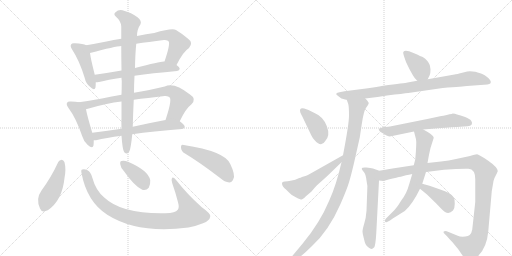
t = 0.00 s
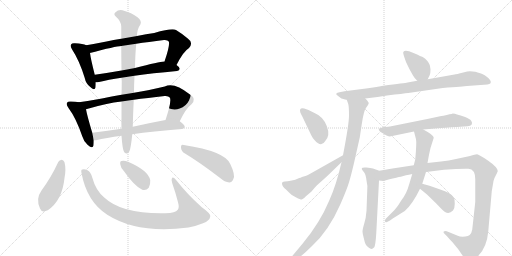
t = 3.20 s
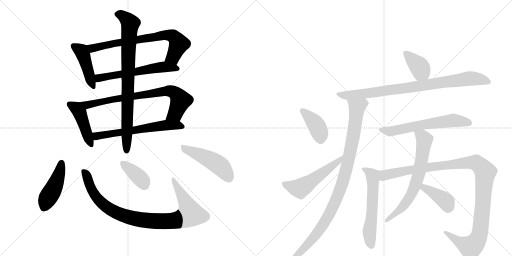
t = 6.39 s
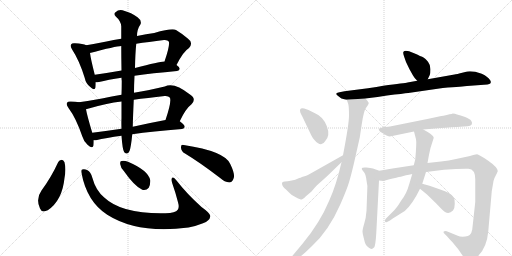
t = 9.59 s
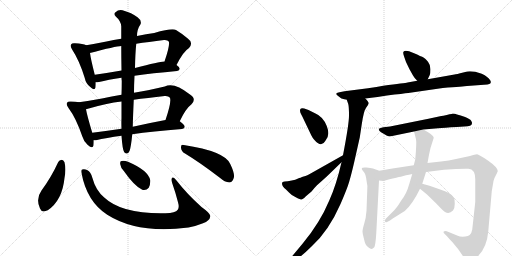
t = 12.79 s
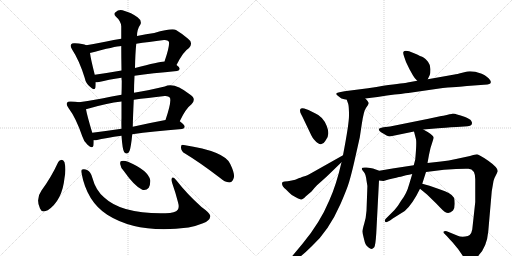
t = 15.99 s

The animated SVG that drew these frames (rendered in a browser with its animation timeline set to each time). Animation: 21 CSS @keyframes rules; one cycle of 15.99 s.

<svg version="1.1" viewBox="0 0 2048 1024" xmlns="http://www.w3.org/2000/svg">
  <g stroke="lightgray" stroke-dasharray="1,1" stroke-width="1" transform="scale(4, 4)">
    <line x1="0" y1="0" x2="256" y2="256"></line>
    <line x1="256" y1="0" x2="0" y2="256"></line>
    <line x1="128" y1="0" x2="128" y2="256"></line>
    <line x1="0" y1="128" x2="256" y2="128"></line>
    <line x1="256" y1="0" x2="512" y2="256"></line>
    <line x1="512" y1="0" x2="256" y2="256"></line>
    <line x1="384" y1="0" x2="384" y2="256"></line>
    <line x1="256" y1="128" x2="512" y2="128"></line>
  </g>
<g transform="scale(1, -1) translate(0, -850)">
   <style type="text/css">
    @keyframes keyframes0 {
      from {
       stroke: black;
       stroke-dashoffset: 440;
       stroke-width: 128;
       }
       59% {
       animation-timing-function: step-end;
       stroke: black;
       stroke-dashoffset: 0;
       stroke-width: 128;
       }
       to {
       stroke: black;
       stroke-width: 1024;
       }
       }
       #make-me-a-hanzi-animation-0 {
         animation: keyframes0 0.608073s both;
         animation-delay: 0.000000s;
         animation-timing-function: linear;
       }
    @keyframes keyframes1 {
      from {
       stroke: black;
       stroke-dashoffset: 725;
       stroke-width: 128;
       }
       70% {
       animation-timing-function: step-end;
       stroke: black;
       stroke-dashoffset: 0;
       stroke-width: 128;
       }
       to {
       stroke: black;
       stroke-width: 1024;
       }
       }
       #make-me-a-hanzi-animation-1 {
         animation: keyframes1 0.840007s both;
         animation-delay: 0.608073s;
         animation-timing-function: linear;
       }
    @keyframes keyframes2 {
      from {
       stroke: black;
       stroke-dashoffset: 585;
       stroke-width: 128;
       }
       66% {
       animation-timing-function: step-end;
       stroke: black;
       stroke-dashoffset: 0;
       stroke-width: 128;
       }
       to {
       stroke: black;
       stroke-width: 1024;
       }
       }
       #make-me-a-hanzi-animation-2 {
         animation: keyframes2 0.726074s both;
         animation-delay: 1.448079s;
         animation-timing-function: linear;
       }
    @keyframes keyframes3 {
      from {
       stroke: black;
       stroke-dashoffset: 441;
       stroke-width: 128;
       }
       59% {
       animation-timing-function: step-end;
       stroke: black;
       stroke-dashoffset: 0;
       stroke-width: 128;
       }
       to {
       stroke: black;
       stroke-width: 1024;
       }
       }
       #make-me-a-hanzi-animation-3 {
         animation: keyframes3 0.608887s both;
         animation-delay: 2.174154s;
         animation-timing-function: linear;
       }
    @keyframes keyframes4 {
      from {
       stroke: black;
       stroke-dashoffset: 769;
       stroke-width: 128;
       }
       71% {
       animation-timing-function: step-end;
       stroke: black;
       stroke-dashoffset: 0;
       stroke-width: 128;
       }
       to {
       stroke: black;
       stroke-width: 1024;
       }
       }
       #make-me-a-hanzi-animation-4 {
         animation: keyframes4 0.875814s both;
         animation-delay: 2.783040s;
         animation-timing-function: linear;
       }
    @keyframes keyframes5 {
      from {
       stroke: black;
       stroke-dashoffset: 613;
       stroke-width: 128;
       }
       67% {
       animation-timing-function: step-end;
       stroke: black;
       stroke-dashoffset: 0;
       stroke-width: 128;
       }
       to {
       stroke: black;
       stroke-width: 1024;
       }
       }
       #make-me-a-hanzi-animation-5 {
         animation: keyframes5 0.748861s both;
         animation-delay: 3.658854s;
         animation-timing-function: linear;
       }
    @keyframes keyframes6 {
      from {
       stroke: black;
       stroke-dashoffset: 832;
       stroke-width: 128;
       }
       73% {
       animation-timing-function: step-end;
       stroke: black;
       stroke-dashoffset: 0;
       stroke-width: 128;
       }
       to {
       stroke: black;
       stroke-width: 1024;
       }
       }
       #make-me-a-hanzi-animation-6 {
         animation: keyframes6 0.927083s both;
         animation-delay: 4.407715s;
         animation-timing-function: linear;
       }
    @keyframes keyframes7 {
      from {
       stroke: black;
       stroke-dashoffset: 446;
       stroke-width: 128;
       }
       59% {
       animation-timing-function: step-end;
       stroke: black;
       stroke-dashoffset: 0;
       stroke-width: 128;
       }
       to {
       stroke: black;
       stroke-width: 1024;
       }
       }
       #make-me-a-hanzi-animation-7 {
         animation: keyframes7 0.612956s both;
         animation-delay: 5.334798s;
         animation-timing-function: linear;
       }
    @keyframes keyframes8 {
      from {
       stroke: black;
       stroke-dashoffset: 931;
       stroke-width: 128;
       }
       75% {
       animation-timing-function: step-end;
       stroke: black;
       stroke-dashoffset: 0;
       stroke-width: 128;
       }
       to {
       stroke: black;
       stroke-width: 1024;
       }
       }
       #make-me-a-hanzi-animation-8 {
         animation: keyframes8 1.007650s both;
         animation-delay: 5.947754s;
         animation-timing-function: linear;
       }
    @keyframes keyframes9 {
      from {
       stroke: black;
       stroke-dashoffset: 374;
       stroke-width: 128;
       }
       55% {
       animation-timing-function: step-end;
       stroke: black;
       stroke-dashoffset: 0;
       stroke-width: 128;
       }
       to {
       stroke: black;
       stroke-width: 1024;
       }
       }
       #make-me-a-hanzi-animation-9 {
         animation: keyframes9 0.554362s both;
         animation-delay: 6.955404s;
         animation-timing-function: linear;
       }
    @keyframes keyframes10 {
      from {
       stroke: black;
       stroke-dashoffset: 475;
       stroke-width: 128;
       }
       61% {
       animation-timing-function: step-end;
       stroke: black;
       stroke-dashoffset: 0;
       stroke-width: 128;
       }
       to {
       stroke: black;
       stroke-width: 1024;
       }
       }
       #make-me-a-hanzi-animation-10 {
         animation: keyframes10 0.636556s both;
         animation-delay: 7.509766s;
         animation-timing-function: linear;
       }
    @keyframes keyframes11 {
      from {
       stroke: black;
       stroke-dashoffset: 384;
       stroke-width: 128;
       }
       56% {
       animation-timing-function: step-end;
       stroke: black;
       stroke-dashoffset: 0;
       stroke-width: 128;
       }
       to {
       stroke: black;
       stroke-width: 1024;
       }
       }
       #make-me-a-hanzi-animation-11 {
         animation: keyframes11 0.562500s both;
         animation-delay: 8.146322s;
         animation-timing-function: linear;
       }
    @keyframes keyframes12 {
      from {
       stroke: black;
       stroke-dashoffset: 864;
       stroke-width: 128;
       }
       74% {
       animation-timing-function: step-end;
       stroke: black;
       stroke-dashoffset: 0;
       stroke-width: 128;
       }
       to {
       stroke: black;
       stroke-width: 1024;
       }
       }
       #make-me-a-hanzi-animation-12 {
         animation: keyframes12 0.953125s both;
         animation-delay: 8.708822s;
         animation-timing-function: linear;
       }
    @keyframes keyframes13 {
      from {
       stroke: black;
       stroke-dashoffset: 989;
       stroke-width: 128;
       }
       76% {
       animation-timing-function: step-end;
       stroke: black;
       stroke-dashoffset: 0;
       stroke-width: 128;
       }
       to {
       stroke: black;
       stroke-width: 1024;
       }
       }
       #make-me-a-hanzi-animation-13 {
         animation: keyframes13 1.054850s both;
         animation-delay: 9.661947s;
         animation-timing-function: linear;
       }
    @keyframes keyframes14 {
      from {
       stroke: black;
       stroke-dashoffset: 398;
       stroke-width: 128;
       }
       56% {
       animation-timing-function: step-end;
       stroke: black;
       stroke-dashoffset: 0;
       stroke-width: 128;
       }
       to {
       stroke: black;
       stroke-width: 1024;
       }
       }
       #make-me-a-hanzi-animation-14 {
         animation: keyframes14 0.573893s both;
         animation-delay: 10.716797s;
         animation-timing-function: linear;
       }
    @keyframes keyframes15 {
      from {
       stroke: black;
       stroke-dashoffset: 530;
       stroke-width: 128;
       }
       63% {
       animation-timing-function: step-end;
       stroke: black;
       stroke-dashoffset: 0;
       stroke-width: 128;
       }
       to {
       stroke: black;
       stroke-width: 1024;
       }
       }
       #make-me-a-hanzi-animation-15 {
         animation: keyframes15 0.681315s both;
         animation-delay: 11.290690s;
         animation-timing-function: linear;
       }
    @keyframes keyframes16 {
      from {
       stroke: black;
       stroke-dashoffset: 613;
       stroke-width: 128;
       }
       67% {
       animation-timing-function: step-end;
       stroke: black;
       stroke-dashoffset: 0;
       stroke-width: 128;
       }
       to {
       stroke: black;
       stroke-width: 1024;
       }
       }
       #make-me-a-hanzi-animation-16 {
         animation: keyframes16 0.748861s both;
         animation-delay: 11.972005s;
         animation-timing-function: linear;
       }
    @keyframes keyframes17 {
      from {
       stroke: black;
       stroke-dashoffset: 584;
       stroke-width: 128;
       }
       66% {
       animation-timing-function: step-end;
       stroke: black;
       stroke-dashoffset: 0;
       stroke-width: 128;
       }
       to {
       stroke: black;
       stroke-width: 1024;
       }
       }
       #make-me-a-hanzi-animation-17 {
         animation: keyframes17 0.725260s both;
         animation-delay: 12.720866s;
         animation-timing-function: linear;
       }
    @keyframes keyframes18 {
      from {
       stroke: black;
       stroke-dashoffset: 1133;
       stroke-width: 128;
       }
       79% {
       animation-timing-function: step-end;
       stroke: black;
       stroke-dashoffset: 0;
       stroke-width: 128;
       }
       to {
       stroke: black;
       stroke-width: 1024;
       }
       }
       #make-me-a-hanzi-animation-18 {
         animation: keyframes18 1.172038s both;
         animation-delay: 13.446126s;
         animation-timing-function: linear;
       }
    @keyframes keyframes19 {
      from {
       stroke: black;
       stroke-dashoffset: 673;
       stroke-width: 128;
       }
       69% {
       animation-timing-function: step-end;
       stroke: black;
       stroke-dashoffset: 0;
       stroke-width: 128;
       }
       to {
       stroke: black;
       stroke-width: 1024;
       }
       }
       #make-me-a-hanzi-animation-19 {
         animation: keyframes19 0.797689s both;
         animation-delay: 14.618164s;
         animation-timing-function: linear;
       }
    @keyframes keyframes20 {
      from {
       stroke: black;
       stroke-dashoffset: 393;
       stroke-width: 128;
       }
       56% {
       animation-timing-function: step-end;
       stroke: black;
       stroke-dashoffset: 0;
       stroke-width: 128;
       }
       to {
       stroke: black;
       stroke-width: 1024;
       }
       }
       #make-me-a-hanzi-animation-20 {
         animation: keyframes20 0.569824s both;
         animation-delay: 15.415853s;
         animation-timing-function: linear;
       }
</style>
<path d="M 345 669 Q 333 675 300 677 Q 287 678 285 673 Q 279 666 289 651 Q 317 609 339 538 Q 343 517 359 504 Q 378 485 382 500 Q 383 509 383 521 L 379 551 Q 363 614 360 638 C 356 665 356 665 345 669 Z" fill="lightgray"></path> 
<path d="M 706 590 Q 733 644 756 658 Q 775 679 751 696 Q 729 715 704 730 Q 689 739 617 718 Q 586 715 548 706 L 485 695 Q 454 691 426 684 Q 381 675 345 669 C 315 664 331 630 360 638 Q 462 665 485 666 L 545 675 Q 593 682 656 690 Q 671 691 675 684 Q 681 671 658 604 C 649 576 692 563 706 590 Z" fill="lightgray"></path> 
<path d="M 538 547 Q 608 557 708 566 Q 718 567 719 575 Q 719 581 706 590 L 658 604 Q 649 607 540 578 L 486 568 Q 429 558 379 551 C 349 547 353 519 383 521 Q 389 521 396 522 Q 432 531 486 539 L 538 547 Z" fill="lightgray"></path> 
<path d="M 316 441 Q 303 444 284 444 Q 271 445 269 440 Q 263 433 274 418 Q 304 378 329 305 Q 335 284 350 271 Q 371 252 374 268 Q 375 277 375 289 L 369 319 Q 348 389 344 413 C 340 436 340 436 316 441 Z" fill="lightgray"></path> 
<path d="M 719 365 Q 743 416 766 433 Q 787 455 760 472 Q 696 523 659 504 Q 631 497 592 489 Q 564 485 536 479 L 486 471 Q 447 465 408 456 Q 359 447 316 441 C 286 437 315 405 344 413 Q 428 438 486 444 L 535 451 Q 589 458 659 466 Q 674 467 679 460 Q 688 448 662 370 C 653 341 706 338 719 365 Z" fill="lightgray"></path> 
<path d="M 529 313 Q 610 325 728 334 Q 738 335 739 343 Q 739 350 719 365 C 703 378 691 376 662 370 Q 592 357 531 343 L 486 335 Q 425 326 369 319 C 339 315 345 287 375 289 Q 379 289 384 289 Q 424 299 486 307 L 529 313 Z" fill="lightgray"></path> 
<path d="M 486 307 Q 490 250 497 241 Q 510 228 518 246 Q 524 261 529 313 L 531 343 Q 532 386 535 451 L 536 479 Q 536 510 538 547 L 540 578 Q 541 636 545 675 L 548 706 Q 548 733 562 753 Q 568 768 550 781 Q 528 799 490 809 Q 474 813 462 801 Q 452 794 464 783 Q 483 767 485 745 Q 485 724 485 695 L 485 666 Q 485 624 486 568 L 486 539 Q 486 533 487 526 Q 487 498 486 471 L 486 444 Q 486 404 486 377 Q 485 358 486 335 L 486 307 Z" fill="lightgray"></path> 
<path d="M 233 202 Q 205 141 166 88 Q 142 55 160 16 Q 167 -3 191 9 Q 249 48 258 138 Q 265 174 258 201 Q 254 210 247 211 Q 237 210 233 202 Z" fill="lightgray"></path> 
<path d="M 326 158 Q 347 44 429 -9 Q 552 -87 754 -60 Q 785 -54 812 -43 Q 839 -33 841 -16 Q 845 -6 806 22 Q 748 74 706 128 Q 693 146 688 138 Q 684 132 689 117 Q 702 80 712 41 Q 718 20 711 11 Q 702 -2 662 -3 Q 488 -7 417 60 Q 383 88 369 140 Q 362 164 350 169 Q 337 176 329 172 Q 323 171 326 158 Z" fill="lightgray"></path> 
<path d="M 496 165 Q 538 105 569 91 Q 585 87 595 99 Q 602 112 601 129 Q 594 168 512 203 Q 496 209 486 206 Q 479 205 481 193 Q 482 180 496 165 Z" fill="lightgray"></path> 
<path d="M 740 236 Q 801 199 878 140 Q 900 121 917 120 Q 927 120 933 133 Q 943 149 921 194 Q 900 245 735 270 Q 723 274 724 259 Q 725 244 740 236 Z" fill="lightgray"></path> 
<path d="M 1711 533 L 1719 550 Q 1722 556 1722 573 Q 1722 590 1712 603 Q 1701 616 1694 620 Q 1686 624 1654 638 Q 1621 652 1614 643 Q 1611 640 1616 625 L 1624 602 L 1638 573 L 1652 548 Q 1656 540 1669 527 C 1690 506 1698 506 1711 533 Z" fill="lightgray"></path> 
<path d="M 1461 456 L 1510 462 L 1548 468 Q 1615 476 1633 478 L 1771 498 Q 1857 505 1868 506 L 1936 511 Q 1953 512 1957 514 Q 1962 515 1963 520 Q 1964 525 1960 530 Q 1953 542 1927 555 Q 1890 568 1869 564 L 1853 560 Q 1825 553 1818 552 L 1711 533 L 1669 527 L 1630 520 Q 1621 518 1533 507 Q 1509 502 1472 497 L 1378 485 L 1358 481 Q 1348 480 1345.5 476.5 Q 1343 473 1350 468.5 Q 1357 464 1361.5 459.5 Q 1366 455 1370 455 L 1380 452 Q 1386 451 1387 451 L 1461 456 Z" fill="lightgray"></path> 
<path d="M 1387 451 L 1393 434 Q 1396 422 1396 388 Q 1396 354 1372 229 L 1366 201 Q 1345 109 1317 48 Q 1280 -41 1210 -125 L 1160 -185 Q 1152 -197 1157 -202 Q 1161 -206 1170 -198 L 1190 -185 Q 1214 -168 1248 -134 Q 1315 -73 1362 34 Q 1389 96 1397 124 Q 1405 151 1416 198 L 1439 300 L 1447 353 Q 1455 408 1465 420 Q 1474 431 1475 437 Q 1475 442 1461 456 C 1444 480 1378 480 1387 451 Z" fill="lightgray"></path> 
<path d="M 1217 416 Q 1209 419 1204 416 Q 1200 415 1200 408 Q 1200 401 1204 394 Q 1208 387 1214 374 L 1245 309 Q 1251 297 1256 292 Q 1285 257 1301 286 Q 1322 308 1307 346 Q 1292 384 1260 397 L 1234 410 L 1217 416 Z" fill="lightgray"></path> 
<path d="M 1372 229 L 1246 158 Q 1229 148 1222 146 Q 1214 144 1208 142 Q 1202 139 1197 138 Q 1192 136 1188 134 Q 1184 132 1167 128 Q 1149 124 1139 124 Q 1128 124 1128 116 Q 1128 104 1144 92 Q 1146 91 1156 80 Q 1166 68 1185 60 Q 1203 51 1207 52 Q 1217 57 1220 61 Q 1222 64 1226 67 L 1246 84 Q 1258 99 1268 109 L 1306 143 L 1366 201 C 1388 222 1398 244 1372 229 Z" fill="lightgray"></path> 
<path d="M 1693 332 L 1752 337 Q 1776 339 1827 342 L 1857 344 Q 1888 344 1888 357 Q 1889 361 1884.5 367.5 Q 1880 374 1860.5 382 Q 1841 390 1828 392 Q 1820 396 1811 396 Q 1808 394 1798 393 L 1787 390 Q 1771 386 1765 386 L 1714 375 L 1560 344 L 1534 341 Q 1515 338 1515 333 Q 1515 328 1524 321 Q 1551 304 1559 304 L 1656 324 L 1693 332 Z" fill="lightgray"></path> 
<path d="M 1517 167 L 1492 176 Q 1483 178 1466 180 Q 1449 181 1448 178 Q 1446 174 1448 172 Q 1449 169 1456 161 Q 1463 153 1466 128 Q 1471 107 1469 89 L 1466 7 Q 1464 -22 1457 -44 Q 1450 -67 1450 -76 Q 1450 -84 1455 -102 Q 1459 -120 1462 -126 Q 1464 -132 1473 -139 Q 1481 -146 1486 -146 Q 1491 -146 1497 -139 Q 1502 -131 1505 -84 L 1516 128 C 1518 158 1518 167 1517 167 Z" fill="lightgray"></path> 
<path d="M 1889 -68 Q 1884 -96 1861 -96 Q 1842 -98 1831 -93 L 1787 -75 Q 1779 -72 1775 -76 Q 1773 -80 1777 -84 L 1787 -94 Q 1801 -110 1810 -119 L 1833 -147 L 1857 -182 Q 1864 -196 1871 -196 Q 1879 -198 1890 -192 Q 1946 -157 1953 -76 L 1967 85 L 1974 126 Q 1976 136 1984 150 Q 1991 164 1991 166 Q 1991 180 1953 207 Q 1915 233 1908 233 Q 1901 233 1880 226 L 1824 214 Q 1796 208 1764 204 L 1710 198 L 1655 189 L 1583 178 Q 1580 178 1576 177 L 1517 167 C 1487 162 1486 127 1516 128 L 1534 126 L 1554 132 Q 1591 141 1603 143 L 1624 149 Q 1630 150 1636 151 L 1649 154 L 1704 162 L 1776 171 L 1824 174 Q 1862 176 1874 175 Q 1901 173 1901 133 L 1901 42 L 1889 -68 Z" fill="lightgray"></path> 
<path d="M 1710 198 L 1716 231 L 1722 258 L 1735 299 Q 1735 310 1693 332 C 1667 346 1649 353 1656 324 L 1664 293 Q 1667 280 1661 212 L 1655 189 L 1649 154 L 1637 114 Q 1627 76 1605 48 Q 1593 27 1578 10 L 1544 -24 Q 1538 -30 1540 -35 Q 1541 -41 1548 -38 L 1560 -32 L 1571 -24 L 1619 6 Q 1650 33 1680 95 L 1689 115 L 1704 162 L 1710 198 Z" fill="lightgray"></path> 
<path d="M 1680 95 L 1708 72 L 1746 35 Q 1775 4 1780 2 Q 1797 -8 1812 8 Q 1819 17 1819 35 Q 1819 52 1816 59 Q 1807 78 1758 93 L 1718 107 L 1689 115 C 1660 123 1657 114 1680 95 Z" fill="lightgray"></path> 
      <clipPath id="make-me-a-hanzi-clip-0">
      <path d="M 345 669 Q 333 675 300 677 Q 287 678 285 673 Q 279 666 289 651 Q 317 609 339 538 Q 343 517 359 504 Q 378 485 382 500 Q 383 509 383 521 L 379 551 Q 363 614 360 638 C 356 665 356 665 345 669 Z" fill="lightgray"></path>
      </clipPath>
      <path clip-path="url(#make-me-a-hanzi-clip-0)" d="M 295 666 L 328 641 L 371 505 " fill="none" id="make-me-a-hanzi-animation-0" stroke-dasharray="312 624" stroke-linecap="round"></path>

      <clipPath id="make-me-a-hanzi-clip-1">
      <path d="M 706 590 Q 733 644 756 658 Q 775 679 751 696 Q 729 715 704 730 Q 689 739 617 718 Q 586 715 548 706 L 485 695 Q 454 691 426 684 Q 381 675 345 669 C 315 664 331 630 360 638 Q 462 665 485 666 L 545 675 Q 593 682 656 690 Q 671 691 675 684 Q 681 671 658 604 C 649 576 692 563 706 590 Z" fill="lightgray"></path>
      </clipPath>
      <path clip-path="url(#make-me-a-hanzi-clip-1)" d="M 352 666 L 370 656 L 653 710 L 683 708 L 705 693 L 714 672 L 692 623 L 667 613 " fill="none" id="make-me-a-hanzi-animation-1" stroke-dasharray="597 1194" stroke-linecap="round"></path>

      <clipPath id="make-me-a-hanzi-clip-2">
      <path d="M 538 547 Q 608 557 708 566 Q 718 567 719 575 Q 719 581 706 590 L 658 604 Q 649 607 540 578 L 486 568 Q 429 558 379 551 C 349 547 353 519 383 521 Q 389 521 396 522 Q 432 531 486 539 L 538 547 Z" fill="lightgray"></path>
      </clipPath>
      <path clip-path="url(#make-me-a-hanzi-clip-2)" d="M 389 529 L 403 540 L 602 576 L 653 583 L 710 575 " fill="none" id="make-me-a-hanzi-animation-2" stroke-dasharray="457 914" stroke-linecap="round"></path>

      <clipPath id="make-me-a-hanzi-clip-3">
      <path d="M 316 441 Q 303 444 284 444 Q 271 445 269 440 Q 263 433 274 418 Q 304 378 329 305 Q 335 284 350 271 Q 371 252 374 268 Q 375 277 375 289 L 369 319 Q 348 389 344 413 C 340 436 340 436 316 441 Z" fill="lightgray"></path>
      </clipPath>
      <path clip-path="url(#make-me-a-hanzi-clip-3)" d="M 279 433 L 318 400 L 362 273 " fill="none" id="make-me-a-hanzi-animation-3" stroke-dasharray="313 626" stroke-linecap="round"></path>

      <clipPath id="make-me-a-hanzi-clip-4">
      <path d="M 719 365 Q 743 416 766 433 Q 787 455 760 472 Q 696 523 659 504 Q 631 497 592 489 Q 564 485 536 479 L 486 471 Q 447 465 408 456 Q 359 447 316 441 C 286 437 315 405 344 413 Q 428 438 486 444 L 535 451 Q 589 458 659 466 Q 674 467 679 460 Q 688 448 662 370 C 653 341 706 338 719 365 Z" fill="lightgray"></path>
      </clipPath>
      <path clip-path="url(#make-me-a-hanzi-clip-4)" d="M 324 439 L 349 430 L 449 453 L 678 487 L 706 473 L 723 449 L 705 403 L 685 385 L 670 381 " fill="none" id="make-me-a-hanzi-animation-4" stroke-dasharray="641 1282" stroke-linecap="round"></path>

      <clipPath id="make-me-a-hanzi-clip-5">
      <path d="M 529 313 Q 610 325 728 334 Q 738 335 739 343 Q 739 350 719 365 C 703 378 691 376 662 370 Q 592 357 531 343 L 486 335 Q 425 326 369 319 C 339 315 345 287 375 289 Q 379 289 384 289 Q 424 299 486 307 L 529 313 Z" fill="lightgray"></path>
      </clipPath>
      <path clip-path="url(#make-me-a-hanzi-clip-5)" d="M 377 313 L 399 307 L 658 349 L 710 350 L 729 344 " fill="none" id="make-me-a-hanzi-animation-5" stroke-dasharray="485 970" stroke-linecap="round"></path>

      <clipPath id="make-me-a-hanzi-clip-6">
      <path d="M 486 307 Q 490 250 497 241 Q 510 228 518 246 Q 524 261 529 313 L 531 343 Q 532 386 535 451 L 536 479 Q 536 510 538 547 L 540 578 Q 541 636 545 675 L 548 706 Q 548 733 562 753 Q 568 768 550 781 Q 528 799 490 809 Q 474 813 462 801 Q 452 794 464 783 Q 483 767 485 745 Q 485 724 485 695 L 485 666 Q 485 624 486 568 L 486 539 Q 486 533 487 526 Q 487 498 486 471 L 486 444 Q 486 404 486 377 Q 485 358 486 335 L 486 307 Z" fill="lightgray"></path>
      </clipPath>
      <path clip-path="url(#make-me-a-hanzi-clip-6)" d="M 468 793 L 491 787 L 521 756 L 514 660 L 507 247 " fill="none" id="make-me-a-hanzi-animation-6" stroke-dasharray="704 1408" stroke-linecap="round"></path>

      <clipPath id="make-me-a-hanzi-clip-7">
      <path d="M 233 202 Q 205 141 166 88 Q 142 55 160 16 Q 167 -3 191 9 Q 249 48 258 138 Q 265 174 258 201 Q 254 210 247 211 Q 237 210 233 202 Z" fill="lightgray"></path>
      </clipPath>
      <path clip-path="url(#make-me-a-hanzi-clip-7)" d="M 246 199 L 230 133 L 178 23 " fill="none" id="make-me-a-hanzi-animation-7" stroke-dasharray="318 636" stroke-linecap="round"></path>

      <clipPath id="make-me-a-hanzi-clip-8">
      <path d="M 326 158 Q 347 44 429 -9 Q 552 -87 754 -60 Q 785 -54 812 -43 Q 839 -33 841 -16 Q 845 -6 806 22 Q 748 74 706 128 Q 693 146 688 138 Q 684 132 689 117 Q 702 80 712 41 Q 718 20 711 11 Q 702 -2 662 -3 Q 488 -7 417 60 Q 383 88 369 140 Q 362 164 350 169 Q 337 176 329 172 Q 323 171 326 158 Z" fill="lightgray"></path>
      </clipPath>
      <path clip-path="url(#make-me-a-hanzi-clip-8)" d="M 335 163 L 379 70 L 436 15 L 508 -17 L 622 -35 L 705 -32 L 760 -6 L 752 22 L 693 133 " fill="none" id="make-me-a-hanzi-animation-8" stroke-dasharray="803 1606" stroke-linecap="round"></path>

      <clipPath id="make-me-a-hanzi-clip-9">
      <path d="M 496 165 Q 538 105 569 91 Q 585 87 595 99 Q 602 112 601 129 Q 594 168 512 203 Q 496 209 486 206 Q 479 205 481 193 Q 482 180 496 165 Z" fill="lightgray"></path>
      </clipPath>
      <path clip-path="url(#make-me-a-hanzi-clip-9)" d="M 492 196 L 550 147 L 576 114 " fill="none" id="make-me-a-hanzi-animation-9" stroke-dasharray="246 492" stroke-linecap="round"></path>

      <clipPath id="make-me-a-hanzi-clip-10">
      <path d="M 740 236 Q 801 199 878 140 Q 900 121 917 120 Q 927 120 933 133 Q 943 149 921 194 Q 900 245 735 270 Q 723 274 724 259 Q 725 244 740 236 Z" fill="lightgray"></path>
      </clipPath>
      <path clip-path="url(#make-me-a-hanzi-clip-10)" d="M 738 256 L 870 194 L 886 181 L 916 138 " fill="none" id="make-me-a-hanzi-animation-10" stroke-dasharray="347 694" stroke-linecap="round"></path>

      <clipPath id="make-me-a-hanzi-clip-11">
      <path d="M 1711 533 L 1719 550 Q 1722 556 1722 573 Q 1722 590 1712 603 Q 1701 616 1694 620 Q 1686 624 1654 638 Q 1621 652 1614 643 Q 1611 640 1616 625 L 1624 602 L 1638 573 L 1652 548 Q 1656 540 1669 527 C 1690 506 1698 506 1711 533 Z" fill="lightgray"></path>
      </clipPath>
      <path clip-path="url(#make-me-a-hanzi-clip-11)" d="M 1620 639 L 1678 582 L 1703 542 " fill="none" id="make-me-a-hanzi-animation-11" stroke-dasharray="256 512" stroke-linecap="round"></path>

      <clipPath id="make-me-a-hanzi-clip-12">
      <path d="M 1461 456 L 1510 462 L 1548 468 Q 1615 476 1633 478 L 1771 498 Q 1857 505 1868 506 L 1936 511 Q 1953 512 1957 514 Q 1962 515 1963 520 Q 1964 525 1960 530 Q 1953 542 1927 555 Q 1890 568 1869 564 L 1853 560 Q 1825 553 1818 552 L 1711 533 L 1669 527 L 1630 520 Q 1621 518 1533 507 Q 1509 502 1472 497 L 1378 485 L 1358 481 Q 1348 480 1345.5 476.5 Q 1343 473 1350 468.5 Q 1357 464 1361.5 459.5 Q 1366 455 1370 455 L 1380 452 Q 1386 451 1387 451 L 1461 456 Z" fill="lightgray"></path>
      </clipPath>
      <path clip-path="url(#make-me-a-hanzi-clip-12)" d="M 1353 475 L 1393 468 L 1477 477 L 1877 536 L 1924 533 L 1954 523 " fill="none" id="make-me-a-hanzi-animation-12" stroke-dasharray="736 1472" stroke-linecap="round"></path>

      <clipPath id="make-me-a-hanzi-clip-13">
      <path d="M 1387 451 L 1393 434 Q 1396 422 1396 388 Q 1396 354 1372 229 L 1366 201 Q 1345 109 1317 48 Q 1280 -41 1210 -125 L 1160 -185 Q 1152 -197 1157 -202 Q 1161 -206 1170 -198 L 1190 -185 Q 1214 -168 1248 -134 Q 1315 -73 1362 34 Q 1389 96 1397 124 Q 1405 151 1416 198 L 1439 300 L 1447 353 Q 1455 408 1465 420 Q 1474 431 1475 437 Q 1475 442 1461 456 C 1444 480 1378 480 1387 451 Z" fill="lightgray"></path>
      </clipPath>
      <path clip-path="url(#make-me-a-hanzi-clip-13)" d="M 1395 449 L 1426 423 L 1426 404 L 1409 284 L 1370 118 L 1338 35 L 1276 -74 L 1163 -197 " fill="none" id="make-me-a-hanzi-animation-13" stroke-dasharray="861 1722" stroke-linecap="round"></path>

      <clipPath id="make-me-a-hanzi-clip-14">
      <path d="M 1217 416 Q 1209 419 1204 416 Q 1200 415 1200 408 Q 1200 401 1204 394 Q 1208 387 1214 374 L 1245 309 Q 1251 297 1256 292 Q 1285 257 1301 286 Q 1322 308 1307 346 Q 1292 384 1260 397 L 1234 410 L 1217 416 Z" fill="lightgray"></path>
      </clipPath>
      <path clip-path="url(#make-me-a-hanzi-clip-14)" d="M 1211 408 L 1258 361 L 1272 338 L 1284 291 " fill="none" id="make-me-a-hanzi-animation-14" stroke-dasharray="270 540" stroke-linecap="round"></path>

      <clipPath id="make-me-a-hanzi-clip-15">
      <path d="M 1372 229 L 1246 158 Q 1229 148 1222 146 Q 1214 144 1208 142 Q 1202 139 1197 138 Q 1192 136 1188 134 Q 1184 132 1167 128 Q 1149 124 1139 124 Q 1128 124 1128 116 Q 1128 104 1144 92 Q 1146 91 1156 80 Q 1166 68 1185 60 Q 1203 51 1207 52 Q 1217 57 1220 61 Q 1222 64 1226 67 L 1246 84 Q 1258 99 1268 109 L 1306 143 L 1366 201 C 1388 222 1398 244 1372 229 Z" fill="lightgray"></path>
      </clipPath>
      <path clip-path="url(#make-me-a-hanzi-clip-15)" d="M 1139 113 L 1188 97 L 1206 100 L 1354 204 L 1367 223 " fill="none" id="make-me-a-hanzi-animation-15" stroke-dasharray="402 804" stroke-linecap="round"></path>

      <clipPath id="make-me-a-hanzi-clip-16">
      <path d="M 1693 332 L 1752 337 Q 1776 339 1827 342 L 1857 344 Q 1888 344 1888 357 Q 1889 361 1884.5 367.5 Q 1880 374 1860.5 382 Q 1841 390 1828 392 Q 1820 396 1811 396 Q 1808 394 1798 393 L 1787 390 Q 1771 386 1765 386 L 1714 375 L 1560 344 L 1534 341 Q 1515 338 1515 333 Q 1515 328 1524 321 Q 1551 304 1559 304 L 1656 324 L 1693 332 Z" fill="lightgray"></path>
      </clipPath>
      <path clip-path="url(#make-me-a-hanzi-clip-16)" d="M 1523 329 L 1560 324 L 1695 352 L 1811 368 L 1875 359 " fill="none" id="make-me-a-hanzi-animation-16" stroke-dasharray="485 970" stroke-linecap="round"></path>

      <clipPath id="make-me-a-hanzi-clip-17">
      <path d="M 1517 167 L 1492 176 Q 1483 178 1466 180 Q 1449 181 1448 178 Q 1446 174 1448 172 Q 1449 169 1456 161 Q 1463 153 1466 128 Q 1471 107 1469 89 L 1466 7 Q 1464 -22 1457 -44 Q 1450 -67 1450 -76 Q 1450 -84 1455 -102 Q 1459 -120 1462 -126 Q 1464 -132 1473 -139 Q 1481 -146 1486 -146 Q 1491 -146 1497 -139 Q 1502 -131 1505 -84 L 1516 128 C 1518 158 1518 167 1517 167 Z" fill="lightgray"></path>
      </clipPath>
      <path clip-path="url(#make-me-a-hanzi-clip-17)" d="M 1452 175 L 1490 148 L 1492 76 L 1478 -73 L 1485 -132 " fill="none" id="make-me-a-hanzi-animation-17" stroke-dasharray="456 912" stroke-linecap="round"></path>

      <clipPath id="make-me-a-hanzi-clip-18">
      <path d="M 1889 -68 Q 1884 -96 1861 -96 Q 1842 -98 1831 -93 L 1787 -75 Q 1779 -72 1775 -76 Q 1773 -80 1777 -84 L 1787 -94 Q 1801 -110 1810 -119 L 1833 -147 L 1857 -182 Q 1864 -196 1871 -196 Q 1879 -198 1890 -192 Q 1946 -157 1953 -76 L 1967 85 L 1974 126 Q 1976 136 1984 150 Q 1991 164 1991 166 Q 1991 180 1953 207 Q 1915 233 1908 233 Q 1901 233 1880 226 L 1824 214 Q 1796 208 1764 204 L 1710 198 L 1655 189 L 1583 178 Q 1580 178 1576 177 L 1517 167 C 1487 162 1486 127 1516 128 L 1534 126 L 1554 132 Q 1591 141 1603 143 L 1624 149 Q 1630 150 1636 151 L 1649 154 L 1704 162 L 1776 171 L 1824 174 Q 1862 176 1874 175 Q 1901 173 1901 133 L 1901 42 L 1889 -68 Z" fill="lightgray"></path>
      </clipPath>
      <path clip-path="url(#make-me-a-hanzi-clip-18)" d="M 1521 134 L 1543 151 L 1732 184 L 1897 200 L 1925 183 L 1941 161 L 1922 -66 L 1911 -107 L 1883 -139 L 1839 -119 L 1781 -79 " fill="none" id="make-me-a-hanzi-animation-18" stroke-dasharray="1005 2010" stroke-linecap="round"></path>

      <clipPath id="make-me-a-hanzi-clip-19">
      <path d="M 1710 198 L 1716 231 L 1722 258 L 1735 299 Q 1735 310 1693 332 C 1667 346 1649 353 1656 324 L 1664 293 Q 1667 280 1661 212 L 1655 189 L 1649 154 L 1637 114 Q 1627 76 1605 48 Q 1593 27 1578 10 L 1544 -24 Q 1538 -30 1540 -35 Q 1541 -41 1548 -38 L 1560 -32 L 1571 -24 L 1619 6 Q 1650 33 1680 95 L 1689 115 L 1704 162 L 1710 198 Z" fill="lightgray"></path>
      </clipPath>
      <path clip-path="url(#make-me-a-hanzi-clip-19)" d="M 1663 320 L 1690 303 L 1698 288 L 1678 164 L 1665 120 L 1649 80 L 1611 23 L 1545 -31 " fill="none" id="make-me-a-hanzi-animation-19" stroke-dasharray="545 1090" stroke-linecap="round"></path>

      <clipPath id="make-me-a-hanzi-clip-20">
      <path d="M 1680 95 L 1708 72 L 1746 35 Q 1775 4 1780 2 Q 1797 -8 1812 8 Q 1819 17 1819 35 Q 1819 52 1816 59 Q 1807 78 1758 93 L 1718 107 L 1689 115 C 1660 123 1657 114 1680 95 Z" fill="lightgray"></path>
      </clipPath>
      <path clip-path="url(#make-me-a-hanzi-clip-20)" d="M 1694 107 L 1697 99 L 1784 44 L 1792 20 " fill="none" id="make-me-a-hanzi-animation-20" stroke-dasharray="265 530" stroke-linecap="round"></path>

</g>
</svg>
